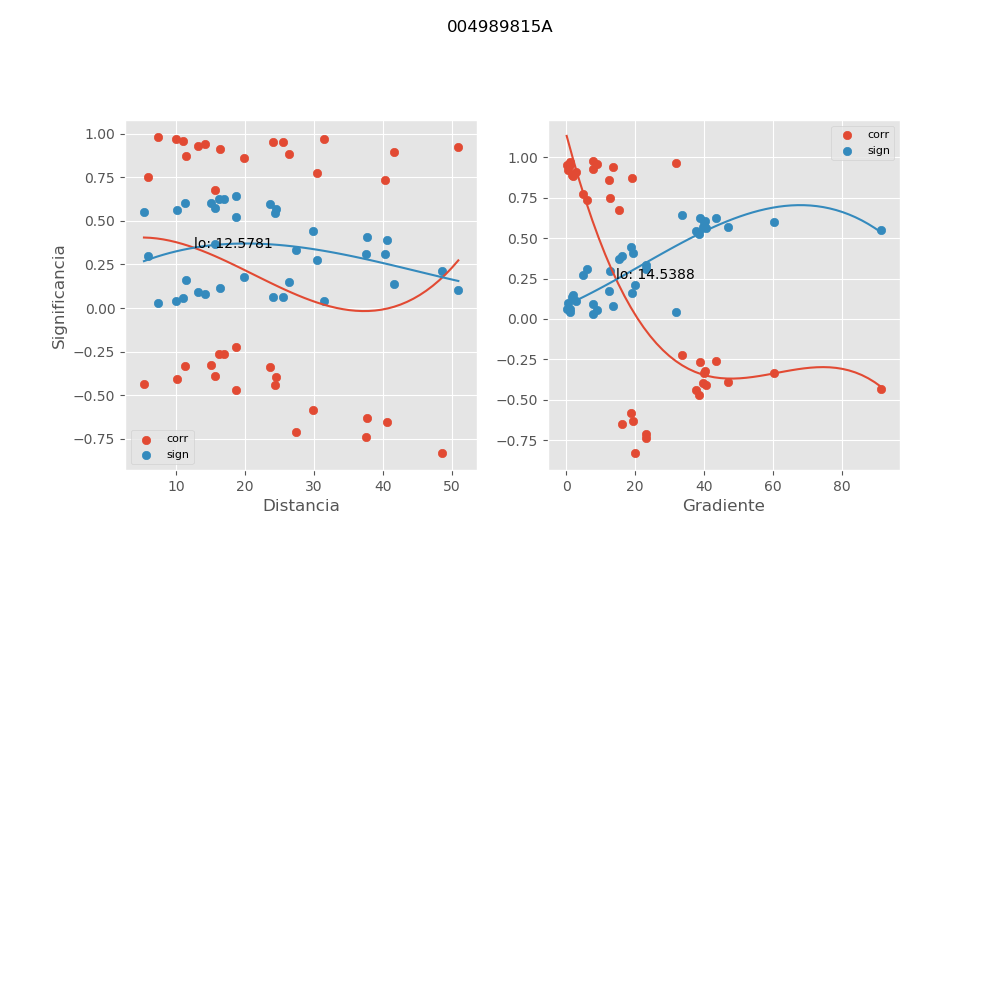

The data file committed next to this chart (first rows):
, mx_co, mx_di, mx_gr, mx_si
0, 0.957, 10.94, 8.97, 0.05681
1, 0.8821, 26.44, 1.982, 0.1496
2, 0.736, 40.29, 6.107, 0.3091
3, 0.9221, 50.97, 0.532, 0.101
4, 0.9535, 24.05, 0.1536, 0.06127
5, -0.8286, 48.57, 19.99, 0.2114
6, -0.6521, 40.58, 16.16, 0.3876
7, -0.6313, 37.67, 19.42, 0.4057
8, 0.912, 16.33, 2.802, 0.1135
9, 0.7719, 30.52, 4.848, 0.2727
10, 0.8926, 41.66, 1.705, 0.1371
11, 0.9309, 13.12, 7.764, 0.08996
12, -0.7372, 37.63, 23.19, 0.3079
13, -0.5845, 29.81, 18.71, 0.4441
14, -0.7101, 27.33, 23.18, 0.3344
15, 0.9381, 14.21, 13.63, 0.08096
16, 0.9518, 25.5, 0.991, 0.0635
17, 0.978, 7.326, 7.655, 0.02931
18, -0.4423, 24.38, 37.67, 0.5426
19, -0.3247, 15.01, 40.2, 0.6034
20, -0.334, 11.26, 60.33, 0.5992
21, 0.8729, 11.48, 19.07, 0.1606
22, 0.8599, 19.92, 12.54, 0.1758
23, -0.472, 18.75, 38.64, 0.5242
24, -0.407, 10.1, 40.58, 0.5628
25, -0.4337, 5.312, 91.39, 0.5476
26, 0.9694, 31.39, 0.9814, 0.0406
27, -0.3372, 23.56, 40.04, 0.5978
28, -0.2242, 18.69, 33.65, 0.6406
29, -0.2633, 16.2, 43.47, 0.6277
30, -0.3968, 24.52, 39.73, 0.5683
31, -0.264, 16.97, 38.88, 0.6275
32, -0.3906, 15.6, 47.12, 0.5716
33, 0.9679, 9.915, 31.75, 0.04266
34, 0.6742, 15.67, 15.26, 0.3679
35, 0.7489, 5.91, 12.8, 0.2962
